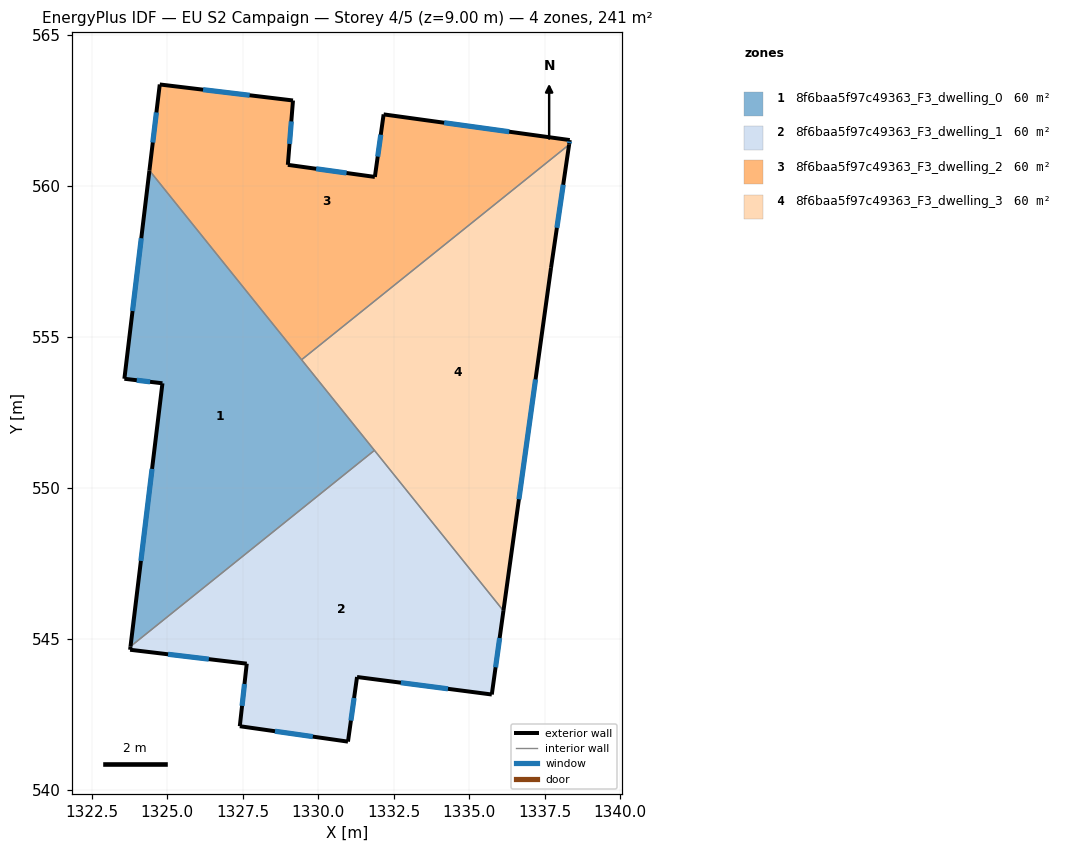
=== STOREY PLAN SPEC (per zone: floor XY polygon, exterior-wall plan segments, windows/doors) ===
zone 1: 8f6baa5f97c49363_F3_dwelling_0  (60.4 m²)
  floor: (1324.41, 560.51) (1331.86, 551.24) (1323.79, 544.75) (1324.84, 553.46) (1323.58, 553.61)
  exterior wall: (1324.84, 553.46) – (1323.79, 544.75)  [8.8 m]
    window: (1324.50, 550.63) – (1324.13, 547.59)  [3.2 m²]
  exterior wall: (1323.58, 553.61) – (1324.84, 553.46)  [1.3 m]
    window: (1323.99, 553.56) – (1324.44, 553.51)  [0.5 m²]
  exterior wall: (1324.41, 560.51) – (1323.58, 553.61)  [6.9 m]
    window: (1324.14, 558.27) – (1323.85, 555.85)  [2.5 m²]
  interior walls: 3
zone 2: 8f6baa5f97c49363_F3_dwelling_1  (60.4 m²)
  floor: (1331.86, 551.24) (1336.13, 545.93) (1335.74, 543.16) (1331.29, 543.74) (1330.98, 541.60) (1327.41, 542.11) (1327.64, 544.18) (1323.78, 544.64) (1323.79, 544.75)
  exterior wall: (1327.64, 544.18) – (1327.41, 542.11)  [2.1 m]
    window: (1327.56, 543.51) – (1327.48, 542.79)  [0.8 m²]
  exterior wall: (1323.78, 544.64) – (1327.64, 544.18)  [3.9 m]
    window: (1325.03, 544.49) – (1326.38, 544.33)  [1.4 m²]
  exterior wall: (1323.79, 544.75) – (1323.78, 544.64)  [0.1 m]
  exterior wall: (1335.74, 543.16) – (1336.13, 545.93)  [2.8 m]
    window: (1335.87, 544.06) – (1336.00, 545.03)  [1.0 m²]
  exterior wall: (1331.29, 543.74) – (1335.74, 543.16)  [4.5 m]
    window: (1332.74, 543.55) – (1334.29, 543.35)  [1.6 m²]
  exterior wall: (1330.98, 541.60) – (1331.29, 543.74)  [2.2 m]
    window: (1331.08, 542.30) – (1331.19, 543.05)  [0.8 m²]
  exterior wall: (1327.41, 542.11) – (1330.98, 541.60)  [3.6 m]
    window: (1328.57, 541.95) – (1329.82, 541.77)  [1.3 m²]
  interior walls: 2
zone 3: 8f6baa5f97c49363_F3_dwelling_2  (60.4 m²)
  floor: (1338.32, 561.51) (1338.30, 561.36) (1329.45, 554.24) (1324.41, 560.51) (1324.76, 563.35) (1329.17, 562.82) (1328.99, 560.69) (1331.88, 560.29) (1332.17, 562.36)
  exterior wall: (1324.76, 563.35) – (1324.41, 560.51)  [2.9 m]
    window: (1324.64, 562.43) – (1324.53, 561.43)  [1.1 m²]
  exterior wall: (1329.17, 562.82) – (1324.76, 563.35)  [4.4 m]
    window: (1327.73, 563.00) – (1326.19, 563.18)  [1.6 m²]
  exterior wall: (1328.99, 560.69) – (1329.17, 562.82)  [2.1 m]
    window: (1329.05, 561.39) – (1329.11, 562.13)  [0.8 m²]
  exterior wall: (1331.88, 560.29) – (1328.99, 560.69)  [2.9 m]
    window: (1330.94, 560.42) – (1329.93, 560.56)  [1.1 m²]
  exterior wall: (1332.17, 562.36) – (1331.88, 560.29)  [2.1 m]
    window: (1332.07, 561.69) – (1331.97, 560.97)  [0.8 m²]
  exterior wall: (1338.32, 561.51) – (1332.17, 562.36)  [6.2 m]
    window: (1336.32, 561.79) – (1334.17, 562.09)  [2.3 m²]
  exterior wall: (1338.30, 561.36) – (1338.32, 561.51)  [0.2 m]
    window: (1338.31, 561.41) – (1338.32, 561.46)  [0.1 m²]
  interior walls: 2
zone 4: 8f6baa5f97c49363_F3_dwelling_3  (60.4 m²)
  floor: (1338.30, 561.36) (1337.70, 557.28) (1336.13, 545.93) (1329.45, 554.24)
  exterior wall: (1337.70, 557.28) – (1338.30, 561.36)  [4.1 m]
    window: (1337.90, 558.61) – (1338.11, 560.03)  [1.5 m²]
  exterior wall: (1336.13, 545.93) – (1337.70, 557.28)  [11.5 m]
    window: (1336.64, 549.62) – (1337.19, 553.59)  [4.2 m²]
  interior walls: 3

=== DERIVED (storey summary) ===
Building: EU S2 Campaign
Storey: 4 of 5  (floor level z = 9.00 m)
Storey gross floor area: 241.5 m²
Zones on this storey: 4
  - 8f6baa5f97c49363_F3_dwelling_0: floor 60.4 m²; exterior wall 17.0 m (51.0 m²); 3 window(s) 6.2 m²; WWR 12.2%
  - 8f6baa5f97c49363_F3_dwelling_1: floor 60.4 m²; exterior wall 19.2 m (57.5 m²); 6 window(s) 7.0 m²; WWR 12.2%
  - 8f6baa5f97c49363_F3_dwelling_2: floor 60.4 m²; exterior wall 20.8 m (62.4 m²); 7 window(s) 7.6 m²; WWR 12.2%
  - 8f6baa5f97c49363_F3_dwelling_3: floor 60.4 m²; exterior wall 15.6 m (46.7 m²); 2 window(s) 5.7 m²; WWR 12.2%
Zone adjacency (shared interzone walls):
  - 8f6baa5f97c49363_F3_dwelling_0 ↔ 8f6baa5f97c49363_F3_dwelling_1
  - 8f6baa5f97c49363_F3_dwelling_0 ↔ 8f6baa5f97c49363_F3_dwelling_2
  - 8f6baa5f97c49363_F3_dwelling_0 ↔ 8f6baa5f97c49363_F3_dwelling_3
  - 8f6baa5f97c49363_F3_dwelling_1 ↔ 8f6baa5f97c49363_F3_dwelling_3
  - 8f6baa5f97c49363_F3_dwelling_2 ↔ 8f6baa5f97c49363_F3_dwelling_3